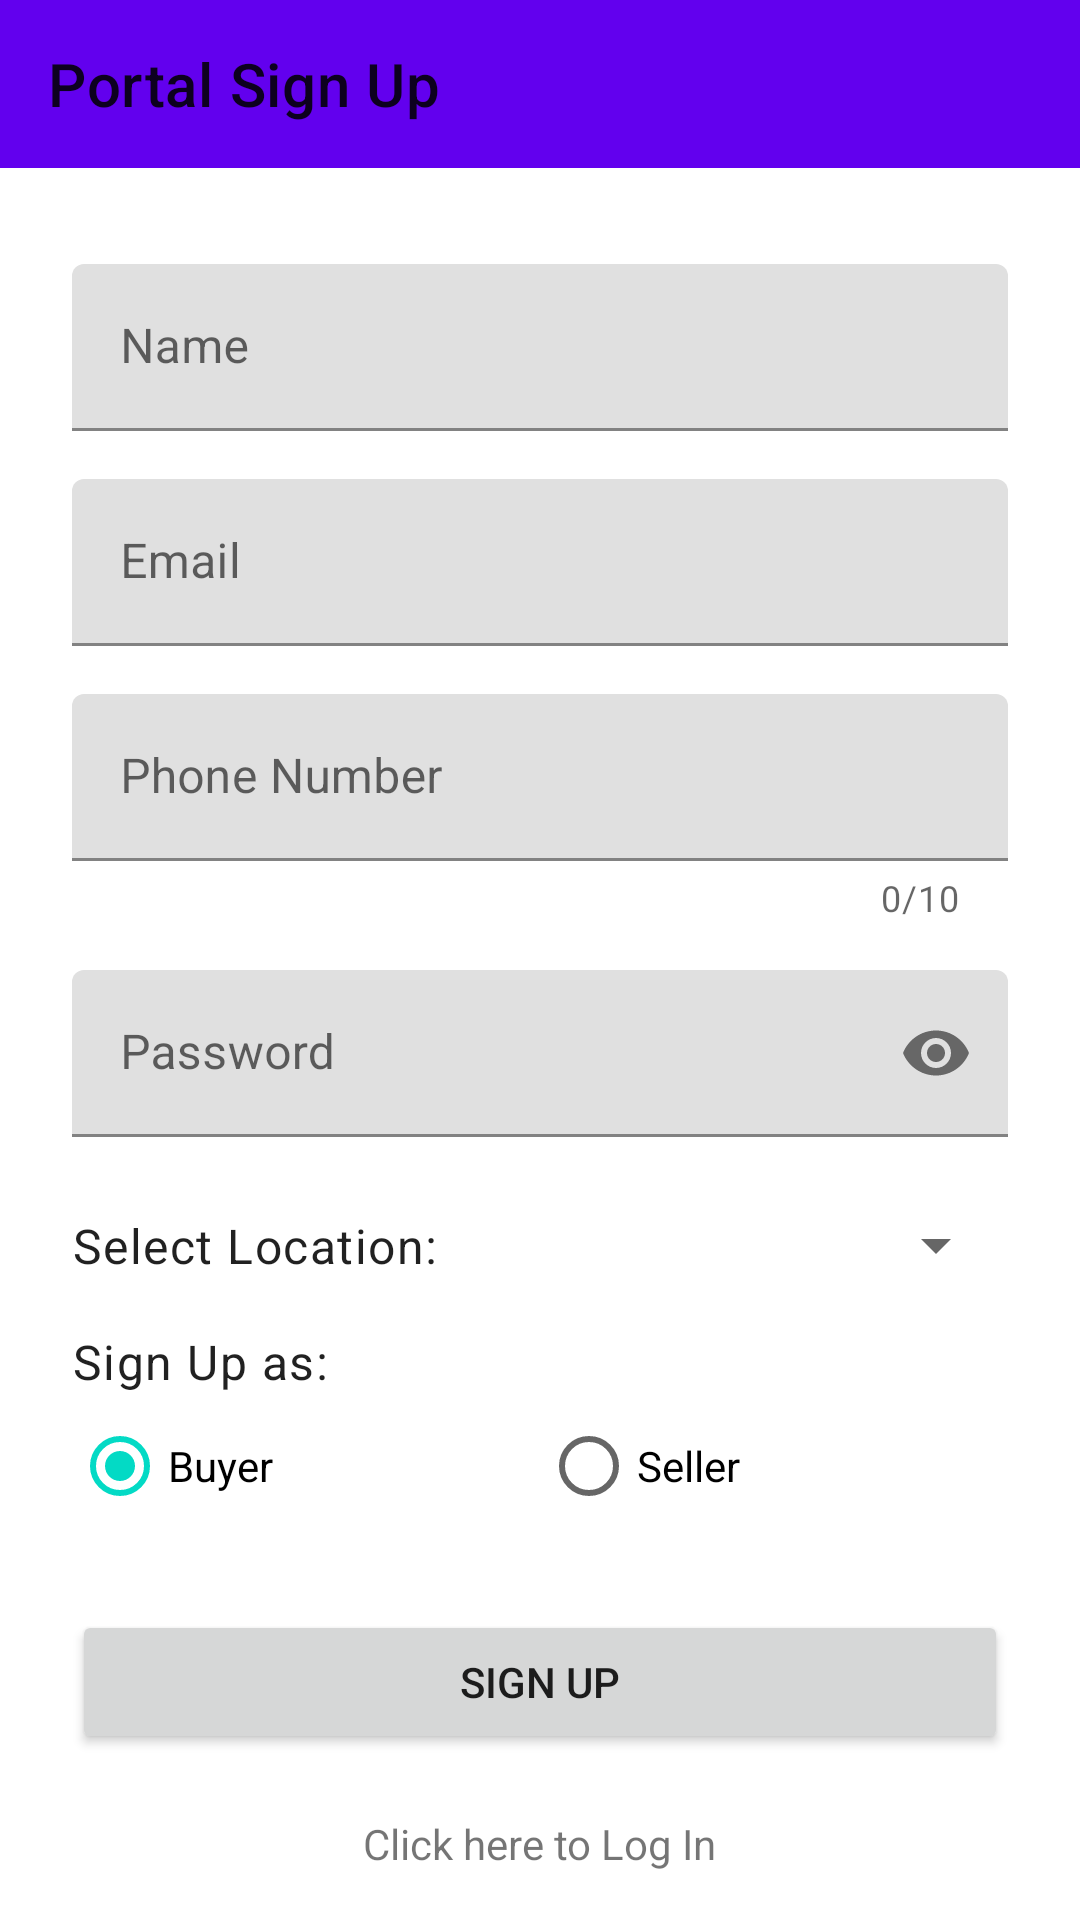

This screen was rendered from an Android layout file. Write that file and the resources it references.
<!-- AndroidManifest.xml: application theme Theme.FarmersPortal.NoActionBar -->
<!-- res/layout/activity_signup.xml -->
<?xml version="1.0" encoding="utf-8"?>
<androidx.constraintlayout.widget.ConstraintLayout xmlns:android="http://schemas.android.com/apk/res/android"
    xmlns:app="http://schemas.android.com/apk/res-auto"
    xmlns:tools="http://schemas.android.com/tools"
    android:layout_width="match_parent"
    android:layout_height="match_parent"
    tools:context=".activity.SignUpActivity">

    <com.google.android.material.appbar.AppBarLayout
        android:id="@+id/appBarLayout"
        android:layout_width="match_parent"
        android:layout_height="wrap_content"
        app:layout_constraintEnd_toEndOf="parent"
        app:layout_constraintStart_toStartOf="parent"
        app:layout_constraintTop_toTopOf="parent">

        <com.google.android.material.appbar.MaterialToolbar
            android:id="@+id/toolbar"
            android:layout_width="match_parent"
            android:layout_height="wrap_content"
            app:title="Portal Sign Up" />
    </com.google.android.material.appbar.AppBarLayout>

    <com.google.android.material.textfield.TextInputLayout
        android:id="@+id/textInputName"
        android:layout_width="match_parent"
        android:layout_height="wrap_content"
        android:layout_marginStart="24dp"
        android:layout_marginTop="32dp"
        android:layout_marginEnd="24dp"
        app:layout_constraintEnd_toEndOf="parent"
        app:layout_constraintStart_toStartOf="parent"
        app:layout_constraintTop_toBottomOf="@id/appBarLayout">

        <com.google.android.material.textfield.TextInputEditText
            android:layout_width="match_parent"
            android:layout_height="wrap_content"
            android:hint="Name"
            android:inputType="textPersonName" />
    </com.google.android.material.textfield.TextInputLayout>

    <com.google.android.material.textfield.TextInputLayout
        android:id="@+id/textInputEmail"
        android:layout_width="match_parent"
        android:layout_height="wrap_content"
        android:layout_marginStart="24dp"
        android:layout_marginTop="16dp"
        android:layout_marginEnd="24dp"
        app:layout_constraintEnd_toEndOf="parent"
        app:layout_constraintStart_toStartOf="parent"
        app:layout_constraintTop_toBottomOf="@+id/textInputName">

        <com.google.android.material.textfield.TextInputEditText
            android:layout_width="match_parent"
            android:layout_height="wrap_content"
            android:hint="Email"
            android:inputType="textEmailAddress" />
    </com.google.android.material.textfield.TextInputLayout>

    <com.google.android.material.textfield.TextInputLayout
        android:id="@+id/textInputPhoneNumber"
        android:layout_width="match_parent"
        android:layout_height="wrap_content"
        android:layout_marginStart="24dp"
        android:layout_marginTop="16dp"
        android:layout_marginEnd="24dp"
        app:counterEnabled="true"
        app:counterMaxLength="10"
        app:layout_constraintEnd_toEndOf="parent"
        app:layout_constraintStart_toStartOf="parent"
        app:layout_constraintTop_toBottomOf="@+id/textInputEmail">

        <com.google.android.material.textfield.TextInputEditText
            android:layout_width="match_parent"
            android:layout_height="wrap_content"
            android:hint="Phone Number"
            android:inputType="phone"
            android:maxLength="10" />
    </com.google.android.material.textfield.TextInputLayout>

    <com.google.android.material.textfield.TextInputLayout
        android:id="@+id/textInputPassword"
        android:layout_width="match_parent"
        android:layout_height="wrap_content"
        android:layout_marginStart="24dp"
        android:layout_marginTop="16dp"
        android:layout_marginEnd="24dp"
        app:layout_constraintEnd_toEndOf="parent"
        app:layout_constraintStart_toStartOf="parent"
        app:layout_constraintTop_toBottomOf="@+id/textInputPhoneNumber"
        app:passwordToggleEnabled="true">

        <com.google.android.material.textfield.TextInputEditText
            android:layout_width="match_parent"
            android:layout_height="wrap_content"
            android:hint="Password"
            android:inputType="textPassword" />
    </com.google.android.material.textfield.TextInputLayout>

    <TextView
        android:id="@+id/textViewLocationTitle"
        android:layout_width="wrap_content"
        android:layout_height="wrap_content"
        android:layout_marginStart="24dp"
        android:paddingStart="0dp"
        android:paddingEnd="5dp"
        android:text="Select Location:"
        android:textAppearance="@style/TextAppearance.MaterialComponents.Body1"
        app:layout_constraintBottom_toBottomOf="@+id/spinnerLocation"
        app:layout_constraintStart_toStartOf="parent"
        app:layout_constraintTop_toTopOf="@+id/spinnerLocation" />

    <Spinner
        android:id="@+id/spinnerLocation"
        android:layout_width="0dp"
        android:layout_height="wrap_content"
        android:layout_marginTop="24dp"
        android:layout_marginEnd="24dp"
        app:layout_constraintEnd_toEndOf="parent"
        app:layout_constraintHorizontal_bias="1.0"
        app:layout_constraintStart_toEndOf="@+id/textViewLocationTitle"
        app:layout_constraintTop_toBottomOf="@+id/textInputPassword" />

    <TextView
        android:id="@+id/textViewRadioTitle"
        android:layout_width="wrap_content"
        android:layout_height="wrap_content"
        android:layout_marginStart="24dp"
        android:layout_marginTop="16dp"
        android:text="Sign Up as:"
        android:textAppearance="@style/TextAppearance.MaterialComponents.Body1"
        app:layout_constraintStart_toStartOf="parent"
        app:layout_constraintTop_toBottomOf="@+id/spinnerLocation" />

    <RadioGroup
        android:id="@+id/radioGroup"
        android:layout_width="match_parent"
        android:layout_height="wrap_content"
        android:layout_marginStart="24dp"
        android:layout_marginEnd="24dp"
        android:checkedButton="@id/radioBuyer"
        android:orientation="horizontal"
        app:layout_constraintEnd_toEndOf="parent"
        app:layout_constraintStart_toStartOf="parent"
        app:layout_constraintTop_toBottomOf="@+id/textViewRadioTitle">

        <RadioButton
            android:id="@+id/radioBuyer"
            android:layout_width="wrap_content"
            android:layout_height="wrap_content"
            android:layout_weight="1"
            android:text="Buyer" />

        <RadioButton
            android:id="@+id/radioSeller"
            android:layout_width="wrap_content"
            android:layout_height="wrap_content"
            android:layout_weight="1"
            android:text="Seller" />
    </RadioGroup>

    <Button
        android:id="@+id/buttonSignUp"
        android:layout_width="match_parent"
        android:layout_height="wrap_content"
        android:layout_marginStart="24dp"
        android:layout_marginTop="24dp"
        android:layout_marginEnd="24dp"
        android:text="Sign Up"
        app:layout_constraintEnd_toEndOf="parent"
        app:layout_constraintStart_toStartOf="parent"
        app:layout_constraintTop_toBottomOf="@+id/radioGroup" />

    <TextView
        android:id="@+id/textViewLogIn"
        android:layout_width="wrap_content"
        android:layout_height="wrap_content"
        android:layout_marginBottom="16dp"
        android:text="Click here to Log In"
        app:layout_constraintBottom_toBottomOf="parent"
        app:layout_constraintEnd_toEndOf="parent"
        app:layout_constraintStart_toStartOf="parent" />

</androidx.constraintlayout.widget.ConstraintLayout>
<!-- resources referenced by this layout -->
<resources>
  <style name="Theme.FarmersPortal.NoActionBar" parent="Theme.MaterialComponents.DayNight.NoActionBar">
          
          <item name="colorPrimary">@color/purple_500</item>
          <item name="colorPrimaryVariant">@color/purple_700</item>
          <item name="colorOnPrimary">@color/white</item>
          
          <item name="colorSecondary">@color/teal_200</item>
          <item name="colorSecondaryVariant">@color/teal_700</item>
          <item name="colorOnSecondary">@color/black</item>
          
          <item name="android:statusBarColor" tools:targetApi="l">?attr/colorPrimaryVariant</item>
          
      </style>
  <!-- not gathered from this repository: default colours our renderer supplied (Android Studio template values) -->
  <color name="purple_500">#FF6200EE</color>
  <color name="purple_700">#FF3700B3</color>
  <color name="teal_200">#FF03DAC5</color>
  <color name="teal_700">#FF018786</color>
  <color name="black">#FF000000</color>
  <color name="white">#FFFFFFFF</color>
</resources>
